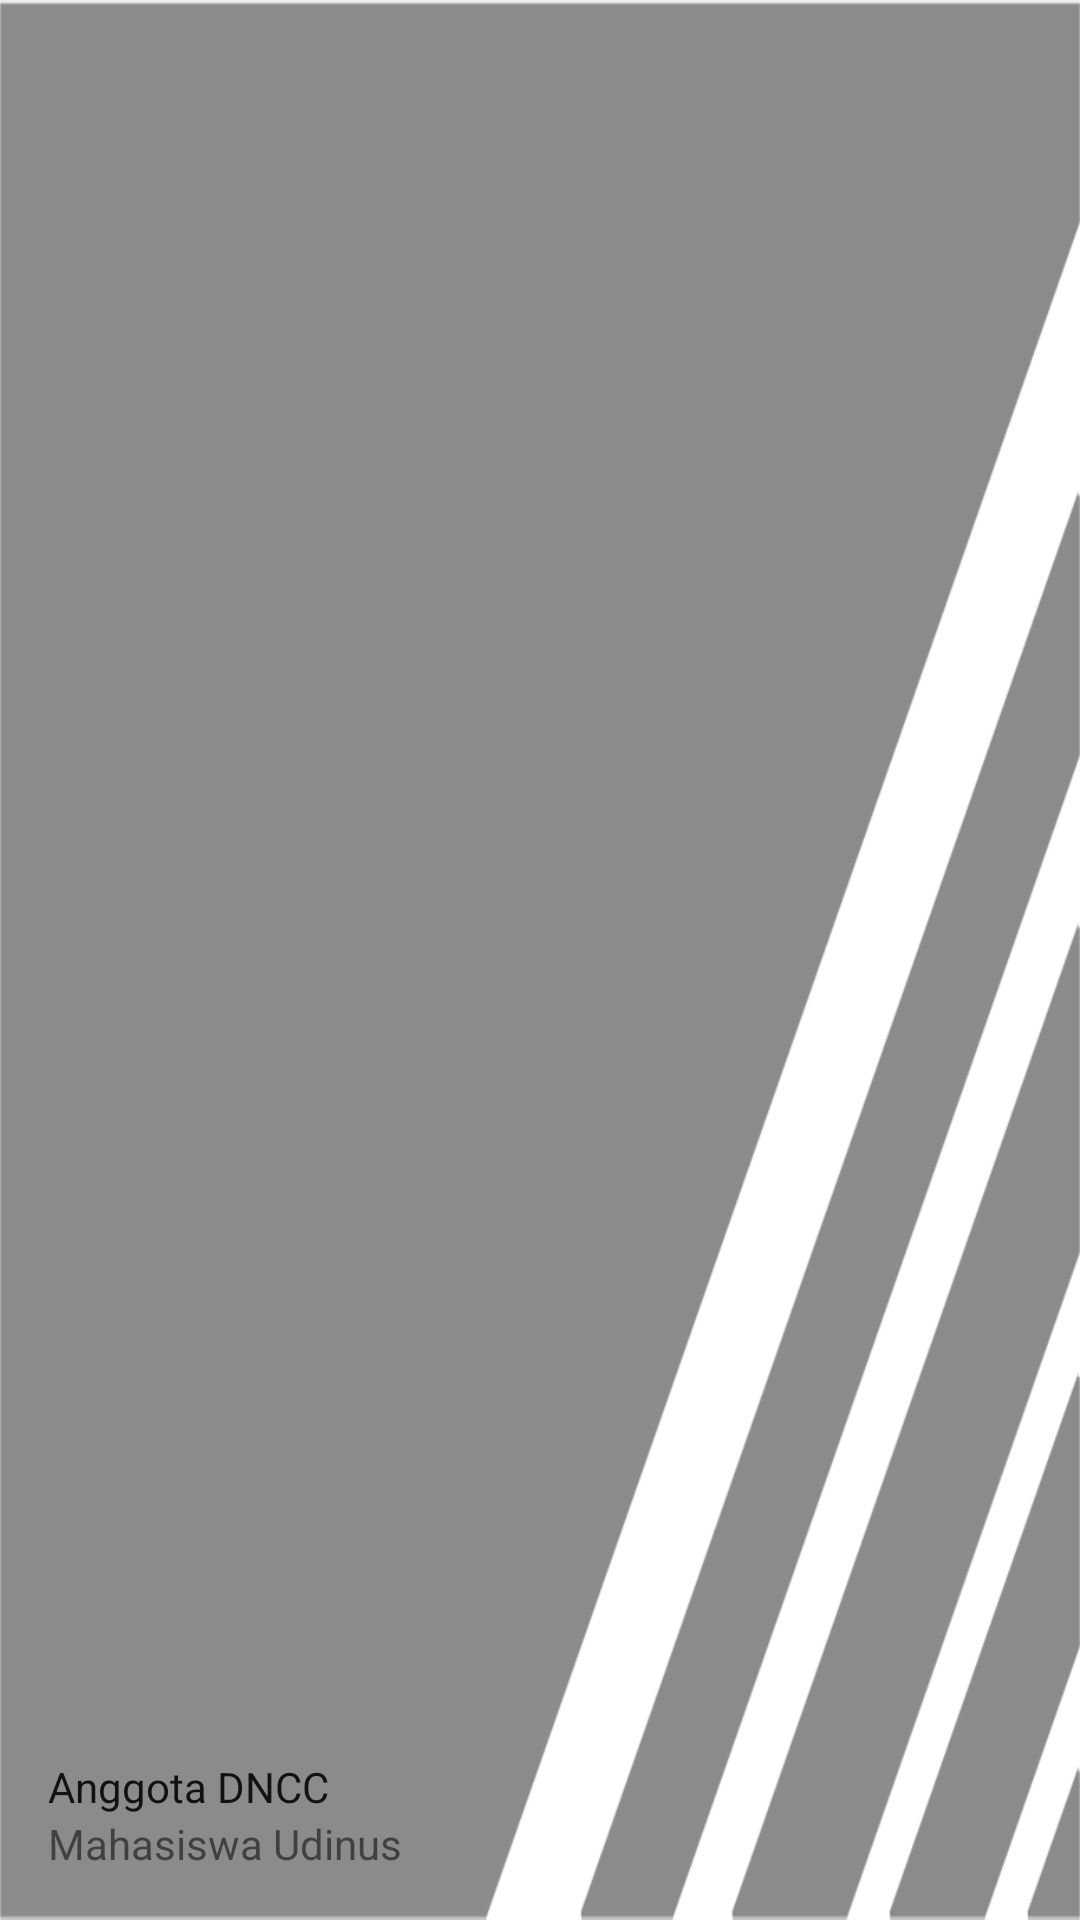

This screen was rendered from an Android layout file. Write that file and the resources it references.
<!-- AndroidManifest.xml: application theme Theme.PLWEP -->
<!-- res/layout/beranda.xml -->
<?xml version="1.0" encoding="utf-8"?>

<LinearLayout
    xmlns:android="http://schemas.android.com/apk/res/android"
    xmlns:app="http://schemas.android.com/apk/res-auto"
    xmlns:tools="http://schemas.android.com/tools"
    android:layout_width="match_parent"
    android:layout_height="176dp"
    android:orientation="vertical"
    android:background="@drawable/background1"
    android:gravity="bottom"
    android:padding="16dp"
    android:theme="@style/ThemeOverlay.AppCompat.Light">

    <ImageView
        android:layout_width="wrap_content"
        android:layout_height="wrap_content"
        android:src="@mipmap/icon_kepala_round"/>

    <TextView
        android:id="@+id/namauser"
        android:layout_width="wrap_content"
        android:layout_height="wrap_content"
        android:paddingTop="8dp"
        android:text="Anggota DNCC"
        android:textAppearance="@style/TextAppearance.AppCompat.Body1"/>

    <TextView
        android:layout_width="wrap_content"
        android:layout_height="wrap_content"
        android:text="Mahasiswa Udinus"/>

</LinearLayout>
<!-- resources referenced by this layout -->
<resources>
  <!-- drawable background1: png bitmap (drawable, 8366 bytes) -->
  <!-- mipmap icon_kepala_round (mipmap-anydpi-v26) -->
  <?xml version="1.0" encoding="utf-8"?>
  
  <adaptive-icon xmlns:android="http://schemas.android.com/apk/res/android">
      <background android:drawable="@drawable/icon_kepala_background"/>
      <foreground android:drawable="@mipmap/icon_kepala_foreground"/>
  </adaptive-icon>
  <style name="Theme.PLWEP" parent="Theme.MaterialComponents.DayNight.DarkActionBar">
          
          <item name="colorPrimary">@color/teal_200</item>
          <item name="colorPrimaryVariant">@color/teal_700</item>
          <item name="colorOnPrimary">@color/white</item>
          
          <item name="colorSecondary">@color/purple_200</item>
          <item name="colorSecondaryVariant">@color/purple_700</item>
          <item name="colorOnSecondary">@color/black</item>
          
          <item name="android:statusBarColor" tools:targetApi="l">?attr/colorPrimaryVariant</item>
          
      </style>
  <!-- drawable icon_kepala_background: vector/xml drawable (drawable, 6248 chars, omitted) -->
  <color name="teal_200">#FF03DAC5</color>
  <color name="teal_700">#FF018786</color>
  <color name="white">#FFFFFFFF</color>
  <color name="purple_200">#FFBB86FC</color>
  <color name="purple_700">#FF3700B3</color>
  <color name="black">#FF000000</color>
</resources>
